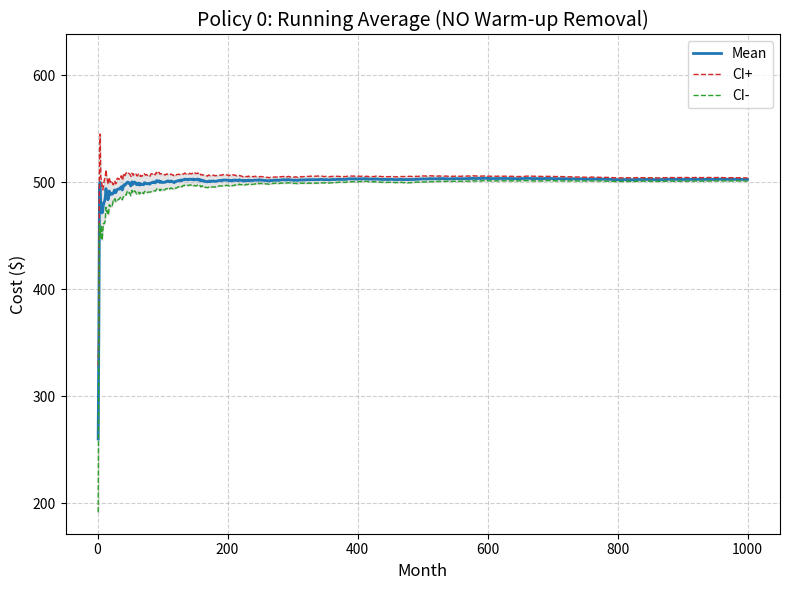
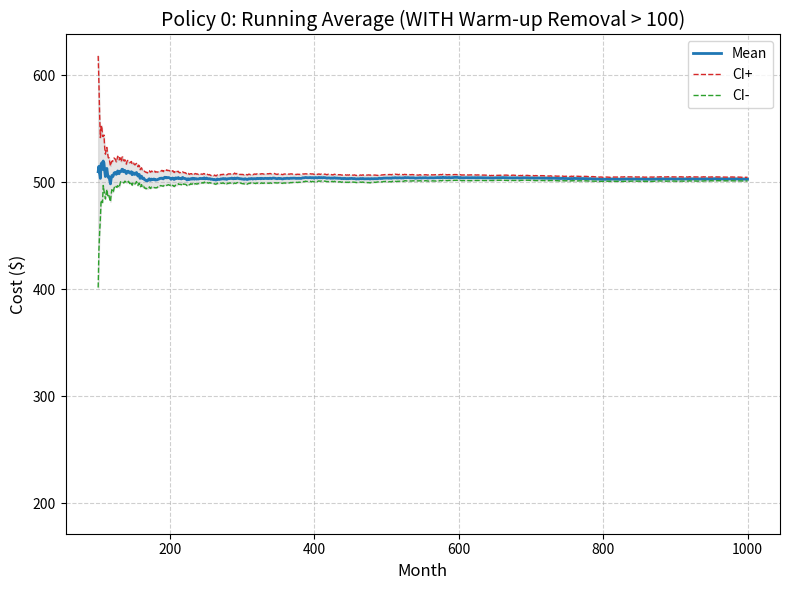
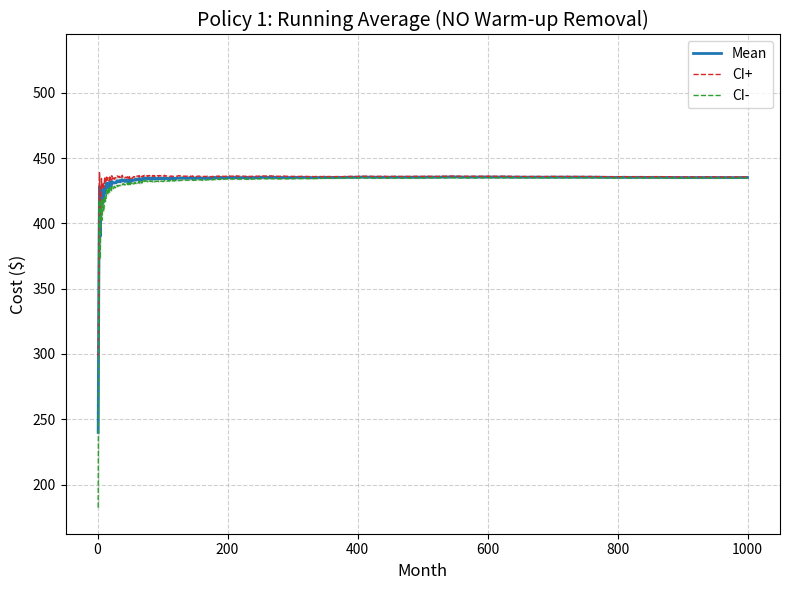
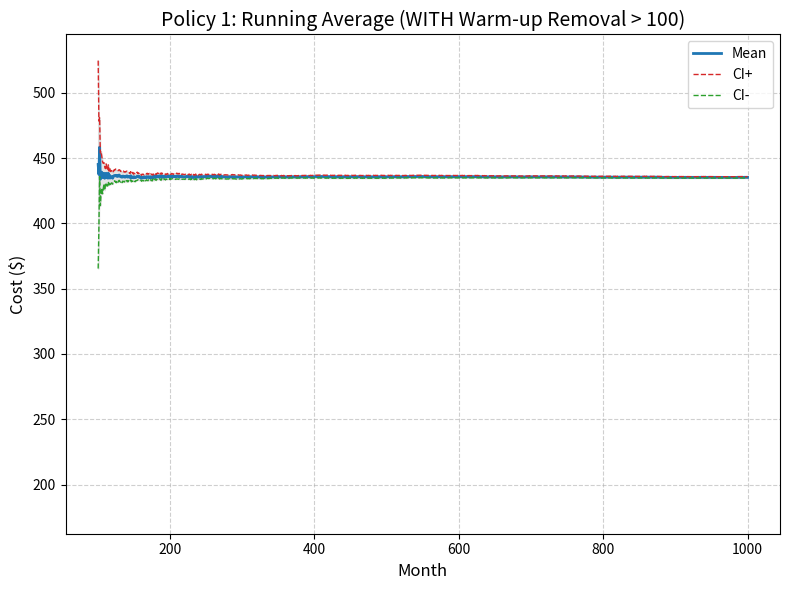
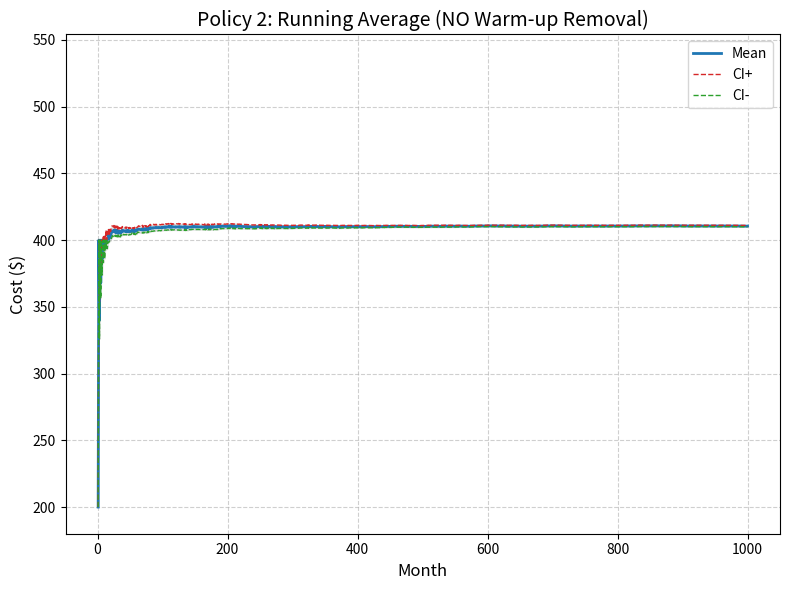
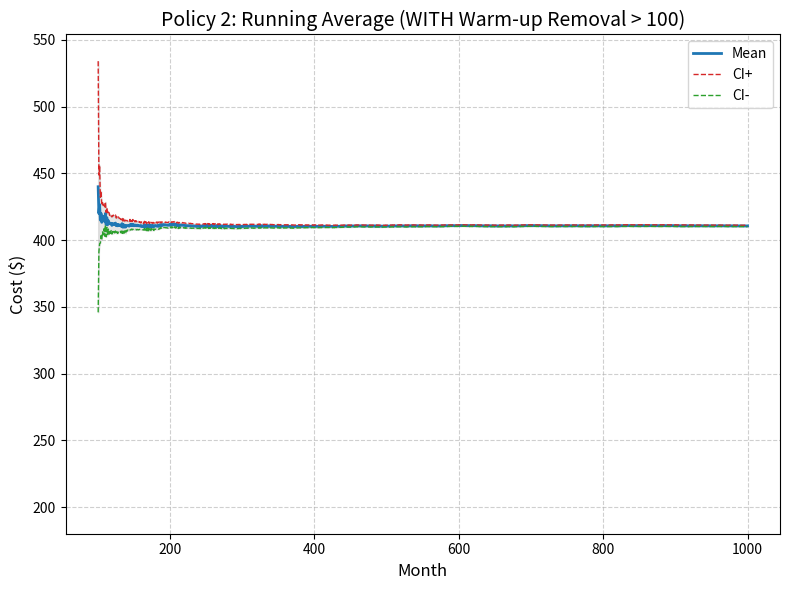
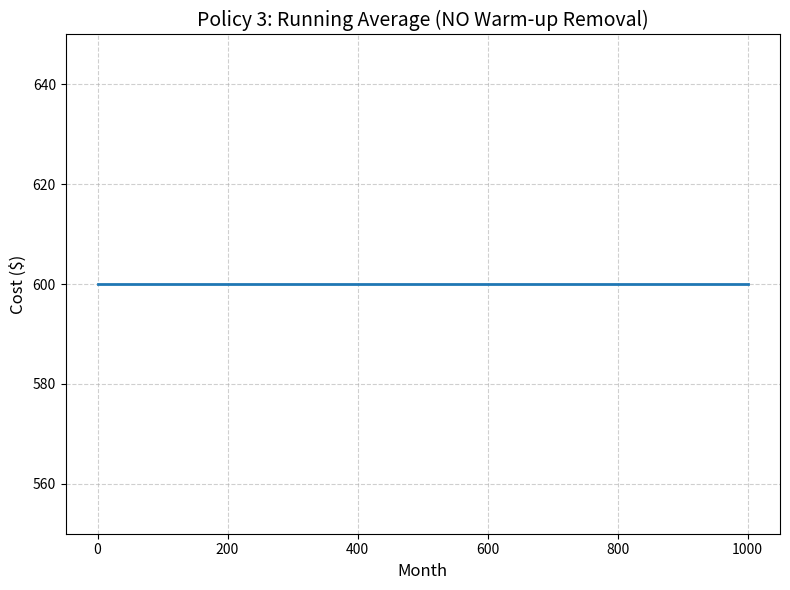
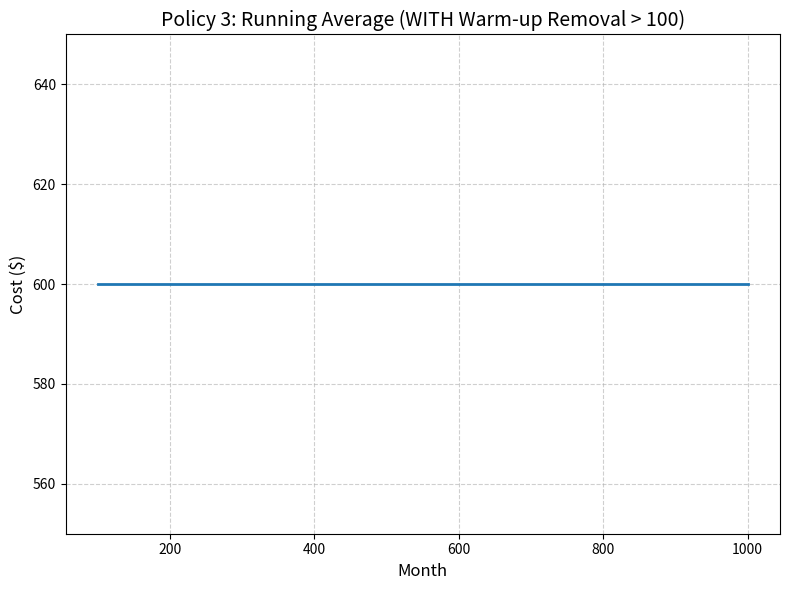

Source code (Python) for these figures, in order:
import numpy as np
import matplotlib.pyplot as plt
import scipy.stats as st
import pandas as pd

# Define policies
policies = {
    "Policy 0": {"P": np.array([[0.1, 0.9, 0.0, 0.0], [0.2, 0.0, 0.8, 0.0], [0.5, 0.0, 0.0, 0.5], [1.0, 0.0, 0.0, 0.0]]), "cost": [600, 200, 500, 1000]},
    "Policy 1": {"P": np.array([[0.1, 0.9, 0.0], [0.2, 0.0, 0.8], [1.0, 0.0, 0.0]]), "cost": [600, 200, 500]},
    "Policy 2": {"P": np.array([[0.1, 0.9], [1.0, 0.0]]), "cost": [600, 200]},
    "Policy 3": {"P": np.array([[1.0]]), "cost": [600]}
}

number_periods = 1000
K = 20
warmup_period = 100
np.random.seed(42) # For reproducible results

# Matrix to store the exact cost incurred IN EACH MONTH
# Shape: (K runs, N periods)
raw_costs = {p: np.zeros((K, number_periods)) for p in policies}

# --- 1. SIMULATION LOOP ---
for p_name, data in policies.items():
    P = data["P"]
    cost = data["cost"]
    nr_states = len(P)
    F = np.cumsum(P, axis=1)
    F_s0 = np.zeros(nr_states)
    F_s0[0] = 1.0

    for k in range(K):
        # Initial state
        r = np.random.rand()
        i2 = 0
        while i2 < nr_states - 1 and r > F_s0[i2]: i2 += 1
        current_state = i2
        
        for i1 in range(1, number_periods + 1):
            # Next state
            r = np.random.rand()
            next_state = 0
            while next_state < nr_states - 1 and r > F[current_state][next_state]:
                next_state += 1
            current_state = next_state
            
            # Record cost
            raw_costs[p_name][k, i1-1] = cost[current_state]

# Dictionaries to store the final results for easy printing
results_std = []
results_wu = []

# --- 2. CALCULATION AND PLOTTING ---
for idx, p_name in enumerate(policies):
    data_raw = raw_costs[p_name] 
    
    # ---------------------------------------------------------
    # WITHOUT WARMUP (Standard)
    # ---------------------------------------------------------
    run_avg_std = np.cumsum(data_raw, axis=1) / np.arange(1, number_periods + 1)
    mean_std = np.mean(run_avg_std, axis=0)
    se_std = st.sem(run_avg_std, axis=0)
    ci_std = se_std * st.t.ppf((1 + 0.95) / 2., K-1)
    periods_std = np.arange(1, number_periods + 1)
    
    # Save the final result at month 1000
    results_std.append({
        "Policy": p_name, 
        "Mean Cost ($)": round(mean_std[-1], 2), 
        "95% CI (+/-)": round(ci_std[-1], 2)
    })
    
    fig, ax_std = plt.subplots(figsize=(8, 6))
    ax_std.plot(periods_std, mean_std, label='Mean', color='tab:blue', linewidth=2)
    
    if p_name != "Policy 3":
        ax_std.plot(periods_std, mean_std + ci_std, label='CI+', color='tab:red', linestyle='--', linewidth=1)
        ax_std.plot(periods_std, mean_std - ci_std, label='CI-', color='tab:green', linestyle='--', linewidth=1)
        ax_std.fill_between(periods_std, mean_std - ci_std, mean_std + ci_std, color='gray', alpha=0.2)
    
    ax_std.set_title(f'{p_name}: Running Average (NO Warm-up Removal)', fontsize=14)
    ax_std.set_xlabel('Month', fontsize=12)
    ax_std.set_ylabel('Cost ($)', fontsize=12)
    ax_std.grid(True, linestyle='--', alpha=0.6)
    
    # ---------------------------------------------------------
    # WITH WARMUP REMOVAL
    # ---------------------------------------------------------
    data_warmup = data_raw[:, warmup_period:] 
    run_avg_wu = np.cumsum(data_warmup, axis=1) / np.arange(1, number_periods - warmup_period + 1)
    mean_wu = np.mean(run_avg_wu, axis=0)
    se_wu = st.sem(run_avg_wu, axis=0)
    ci_wu = se_wu * st.t.ppf((1 + 0.95) / 2., K-1)
    
    # Save the final result at the end of the adjusted period
    results_wu.append({
        "Policy": p_name, 
        "Mean Cost ($)": round(mean_wu[-1], 2), 
        "95% CI (+/-)": round(ci_wu[-1], 2)
    })

    # Calculate limits for visual consistency
    if p_name != "Policy 3":
        y_min = min(np.min(mean_std - ci_std), np.min(mean_wu - ci_wu)) - 20
        y_max = max(np.max(mean_std + ci_std), np.max(mean_wu + ci_wu)) + 20
        ax_std.set_ylim(y_min, y_max)
        ax_std.legend()
    else:
        ax_std.set_ylim(550, 650)
        
    plt.tight_layout()
    filename_no_wu = f"Graph_{idx+1}_{p_name.replace(' ', '_')}_NO_warmup.png"
    plt.savefig(filename_no_wu)
    plt.close() # Close figure to free memory

    # Plotting WITH WARMUP REMOVAL
    fig, ax_wu = plt.subplots(figsize=(8, 6))
    periods_wu = np.arange(warmup_period + 1, number_periods + 1)
    
    ax_wu.plot(periods_wu, mean_wu, label='Mean', color='tab:blue', linewidth=2)
    
    if p_name != "Policy 3":
        ax_wu.plot(periods_wu, mean_wu + ci_wu, label='CI+', color='tab:red', linestyle='--', linewidth=1)
        ax_wu.plot(periods_wu, mean_wu - ci_wu, label='CI-', color='tab:green', linestyle='--', linewidth=1)
        ax_wu.fill_between(periods_wu, mean_wu - ci_wu, mean_wu + ci_wu, color='gray', alpha=0.2)
        ax_wu.set_ylim(y_min, y_max)
        ax_wu.legend()
    else:
        ax_wu.set_ylim(550, 650)
    
    ax_wu.set_title(f'{p_name}: Running Average (WITH Warm-up Removal > {warmup_period})', fontsize=14)
    ax_wu.set_xlabel('Month', fontsize=12)
    ax_wu.set_ylabel('Cost ($)', fontsize=12)
    ax_wu.grid(True, linestyle='--', alpha=0.6)
    
    plt.tight_layout()
    filename_wu = f"Graph_{idx+1}_{p_name.replace(' ', '_')}_WITH_warmup.png"
    plt.savefig(filename_wu)
    plt.close()

# --- 3. PRINT NUMERICAL RESULTS ---
print("All 8 graphs have been successfully generated and saved!\n")

df_std = pd.DataFrame(results_std)
print("--- FINAL RESULTS (NO WARM-UP REMOVAL) ---")
print(df_std.to_string(index=False))
print("\n")

df_wu = pd.DataFrame(results_wu)
print("--- FINAL RESULTS (WITH 100-MONTH WARM-UP REMOVED) ---")
print(df_wu.to_string(index=False))
